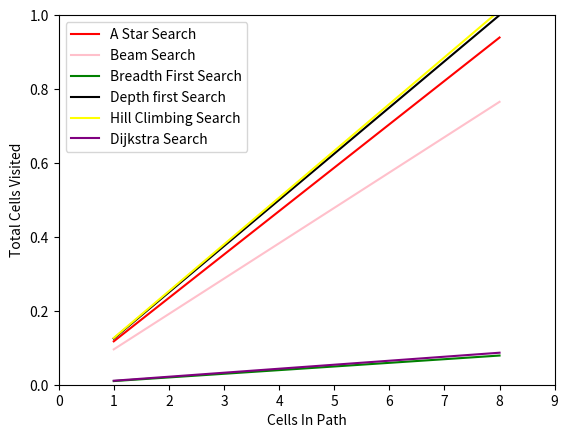

Recreate this plot in Python.
import matplotlib.pyplot as plt

cells_visited_by_Dijkstra_search = 716
cells_taken_in_path_by_Dijkstra_search = 31
cells_visited_by_Hill_climbing_search = 81
cells_taken_in_path_by_Hill_climbing_search= 41
cells_visited_by_DFS_search = 58
cells_taken_in_path_by_DFS_search = 29
cells_visited_by_A_star_search = 66
cells_taken_in_path_by_A_star_search = 31
cells_taken_in_path_by_Beam_search = 31
cells_visited_by_Beam_search = 81
cells_visited_by_BFS_search= 684
cells_taken_in_path_by_BFS_search = 27

xxx=[cells_taken_in_path_by_A_star_search/cells_visited_by_A_star_search,cells_taken_in_path_by_Dijkstra_search/cells_visited_by_Dijkstra_search ,
  cells_taken_in_path_by_BFS_search/cells_visited_by_BFS_search , cells_taken_in_path_by_Hill_climbing_search/cells_visited_by_Hill_climbing_search,
   cells_taken_in_path_by_DFS_search/cells_visited_by_DFS_search,cells_taken_in_path_by_Beam_search/ cells_visited_by_Beam_search]
x=[1,2,3,4,5,6,7,8]
a=xxx[0]/8
a_star_x = x
a_star_y = []
beam_x= x
beam_y=[]
w=xxx[5]/8
bfs_x= x
bfs_y=[]
g=xxx[2]/8
dfs_x= x
dfs_y=[]
v=xxx[4]/8
hill_x= x
hill_y=[]
o=xxx[3]/8
dij_x= x
dij_y=[]
s=xxx[1]/8
for i in range(1,9):
    a_star_y.append(i*a*2)
    beam_y.append(i*w*2)
    bfs_y.append(i*g*2)
    dfs_y.append(i*v*2)
    hill_y.append(i*o*2)
    dij_y.append(i*s*2)
axis=plt.gca()
axis.set_xlim([0,9])
axis.set_ylim([0,1])
plt.ylabel('Total Cells Visited')
plt.xlabel('Cells In Path')
plt.plot(a_star_x,a_star_y,color='red')
plt.plot(beam_x,beam_y,color='pink')
plt.plot(bfs_x,bfs_y,color='green')
plt.plot(dfs_x,dfs_y,color='black')
plt.plot(hill_x,hill_y,color='yellow')
plt.plot(dij_x,dij_y,color='purple')
plt.legend(['A Star Search','Beam Search','Breadth First Search','Depth first Search','Hill Climbing Search','Dijkstra Search'], loc='upper left')
plt.show()

